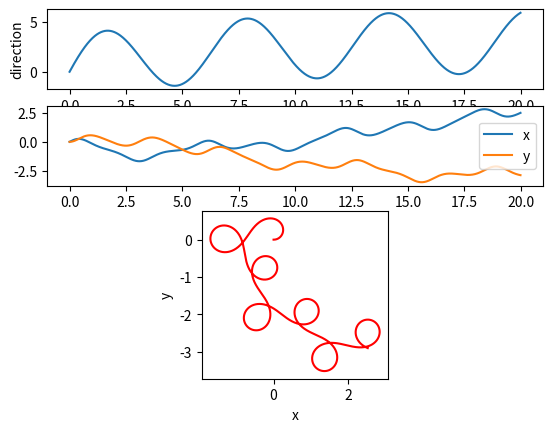

Reproduce this figure in Python.
#
# Simulation: trajectoire d'un robot.
#
# [redacted]
#

import math
import matplotlib.pyplot as plt
import numpy as np





def direction(l):
    """
    pre: l distance parcourue [m]
    post: retourne la direction du robot à la distance l [rad]
    """
    return (math.pi * math.sin(l) + math.log(l+1))

### Paramètres de simulation

step = 0.01     # pas de simulation [m]
end = 20.0       # fin de la simulation [m]

### Variables de simulation

# chaque variable x est un tableau de valeurs x[i]
# pour chaque pas de simulation i

l = np.arange(0, end, step)    # distance parcourue [m]
x = np.empty(len(l))       # position x [m]
y = np.empty(len(l))       # position y [m]

### simulation

# conditions initiales
x[0] = 0
y[0] = 0

for i in range(len(l)-1):
    # simulation du pas i+1
    dl = l[i+1] - l[i]   
    d = direction(l[i])
    x[i+1] = x[i] + dl * math.cos(d)
    y[i+1] = y[i] + dl * math.sin(d)

### graphiques

plt.subplot(411)   # grille 4x1, 1er graphique
plt.plot(l, [direction(l1) for l1 in l])
plt.xlabel("l")
plt.ylabel("direction")

plt.subplot(412)   # grille 4x1, 2e graphique
plt.plot(l, x, label="x")
plt.plot(l, y, label="y")
plt.legend()

plt.subplot(212, aspect='equal')  # grille 2x1, 2e graphique
plt.plot(x, y, 'red', label="trajectoire")
plt.xlabel("x")
plt.ylabel("y")

plt.show()
